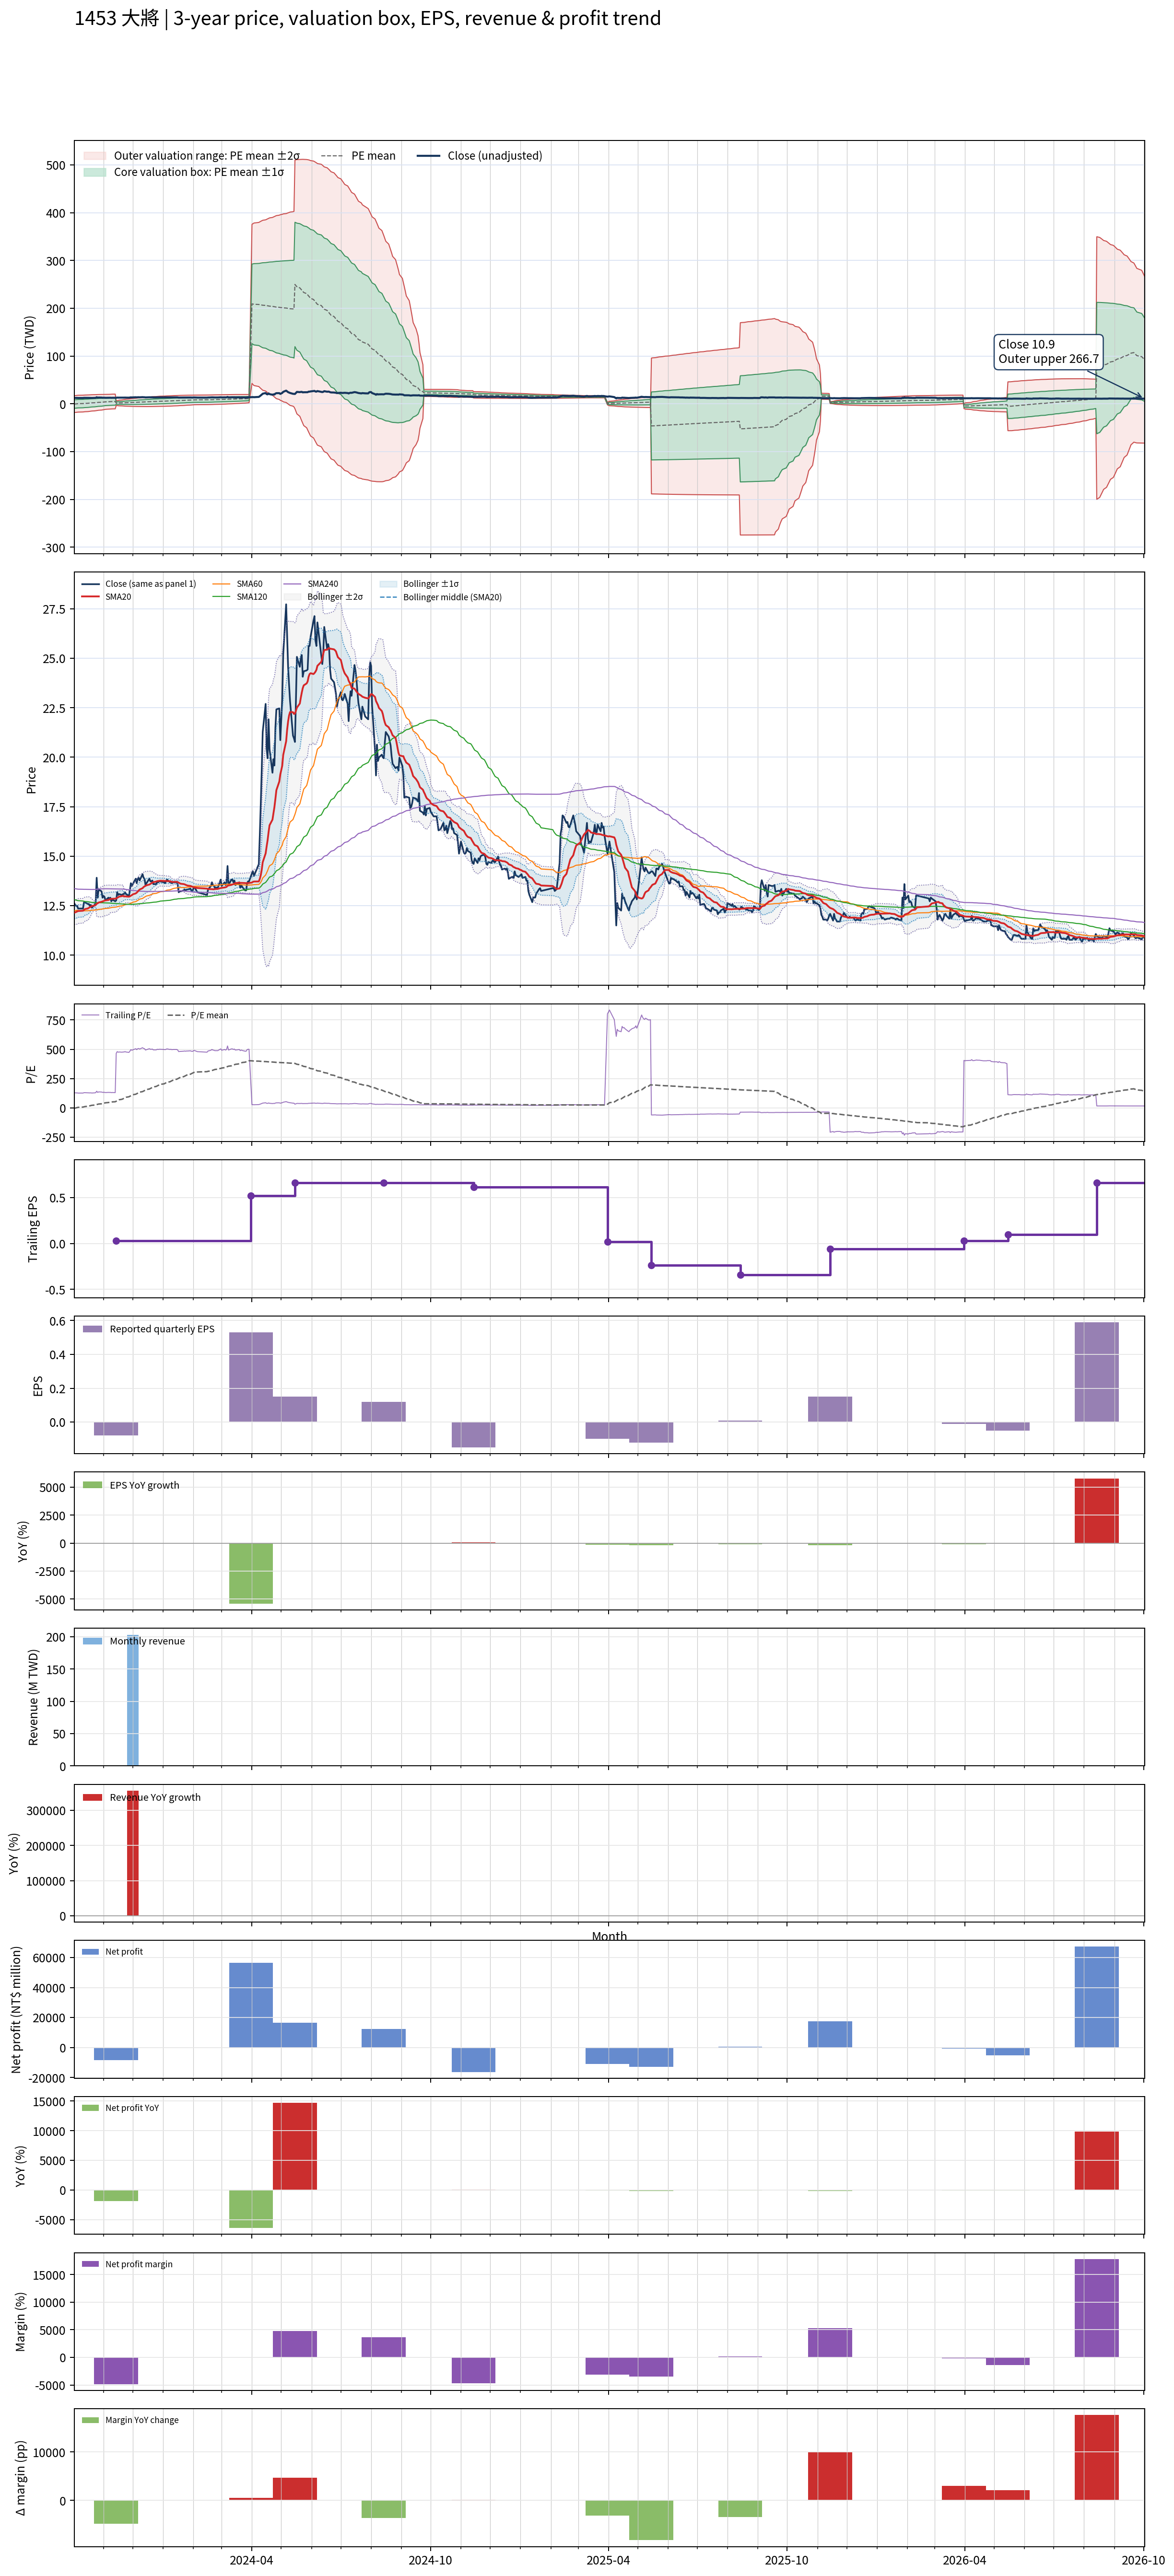

The file beside this chart, header and first rows:
# chart-version: skill-stock-dynamic-val…
date, close, available_date, period_end, eps, ttm_eps, pe, pe_mean, pe_std, price_m2, price_m1, price_mean, price_p1, price_p2, forward_eps, forward_pe, forward_pe_mean, forward_pe_std, forward_price_m2, forward_price_m1, forward_price_mean, forward_price_p1, forward_price_p2, sma20
2023-10-02, 12.63, 2023-08-14, 2023-06-30, 0.12, 0.09773, 129.2, -3.946, 90.31, -18.04, -9.212, -0.3857, 8.44, 17.27, , , , , , , , , , 12.14
2023-10-03, 12.54, 2023-08-14, 2023-06-30, 0.12, 0.09773, 128.3, -1.766, 90.32, -17.83, -8.999, -0.1726, 8.654, 17.48, , , , , , , , , , 12.16
2023-10-04, 12.49, 2023-08-14, 2023-06-30, 0.12, 0.09773, 127.8, 0.4173, 90.25, -17.6, -8.78, 0.04078, 8.862, 17.68, , , , , , , , , , 12.18
2023-10-05, 12.49, 2023-08-14, 2023-06-30, 0.12, 0.09773, 127.8, 2.583, 90.17, -17.37, -8.56, 0.2525, 9.065, 17.88, , , , , , , , , , 12.21
2023-10-06, 12.35, 2023-08-14, 2023-06-30, 0.12, 0.09773, 126.4, 4.723, 90.03, -17.14, -8.337, 0.4616, 9.261, 18.06, , , , , , , , , , 12.23
2023-10-11, 12.35, 2023-08-14, 2023-06-30, 0.12, 0.09773, 126.4, 6.898, 89.79, -16.88, -8.101, 0.6742, 9.45, 18.23, , , , , , , , , , 12.24
2023-10-12, 12.67, 2023-08-14, 2023-06-30, 0.12, 0.09773, 129.7, 9.094, 89.54, -16.61, -7.863, 0.8887, 9.64, 18.39, , , , , , , , , , 12.29
2023-10-13, 12.67, 2023-08-14, 2023-06-30, 0.12, 0.09773, 129.7, 11.29, 89.23, -16.34, -7.618, 1.104, 9.825, 18.55, , , , , , , , , , 12.33
2023-10-16, 12.58, 2023-08-14, 2023-06-30, 0.12, 0.09773, 128.8, 13.45, 88.92, -16.07, -7.376, 1.314, 10, 18.69, , , , , , , , , , 12.36
2023-10-17, 12.58, 2023-08-14, 2023-06-30, 0.12, 0.09773, 128.8, 15.58, 88.59, -15.79, -7.136, 1.522, 10.18, 18.84, , , , , , , , , , 12.39
2023-10-18, 12.49, 2023-08-14, 2023-06-30, 0.12, 0.09773, 127.8, 17.72, 88.17, -15.5, -6.886, 1.731, 10.35, 18.97, , , , , , , , , , 12.42
2023-10-19, 12.54, 2023-08-14, 2023-06-30, 0.12, 0.09773, 128.3, 19.82, 87.77, -15.22, -6.641, 1.937, 10.52, 19.09, , , , , , , , , , 12.46
2023-10-20, 12.4, 2023-08-14, 2023-06-30, 0.12, 0.09773, 126.9, 21.92, 87.29, -14.92, -6.389, 2.142, 10.67, 19.2, , , , , , , , , , 12.48
2023-10-23, 12.54, 2023-08-14, 2023-06-30, 0.12, 0.09773, 128.3, 24.05, 86.72, -14.6, -6.125, 2.351, 10.83, 19.3, , , , , , , , , , 12.51
2023-10-24, 12.67, 2023-08-14, 2023-06-30, 0.12, 0.09773, 129.7, 26.19, 86.13, -14.28, -5.858, 2.56, 10.98, 19.4, , , , , , , , , , 12.53
2023-10-25, 13.91, 2023-08-14, 2023-06-30, 0.12, 0.09773, 142.3, 28.43, 85.63, -13.96, -5.591, 2.778, 11.15, 19.52, , , , , , , , , , 12.6
2023-10-26, 12.9, 2023-08-14, 2023-06-30, 0.12, 0.09773, 132, 30.57, 84.97, -13.62, -5.317, 2.988, 11.29, 19.6, , , , , , , , , , 12.62
2023-10-27, 13.32, 2023-08-14, 2023-06-30, 0.12, 0.09773, 136.2, 32.76, 84.28, -13.27, -5.035, 3.201, 11.44, 19.67, , , , , , , , , , 12.66
2023-10-30, 13.22, 2023-08-14, 2023-06-30, 0.12, 0.09773, 135.3, 34.93, 83.53, -12.91, -4.75, 3.413, 11.58, 19.74, , , , , , , , , , 12.7
2023-10-31, 12.9, 2023-08-14, 2023-06-30, 0.12, 0.09773, 132, 37.06, 82.7, -12.54, -4.461, 3.622, 11.7, 19.79, , , , , , , , , , 12.71
2023-11-01, 13, 2023-08-14, 2023-06-30, 0.12, 0.09773, 133, 39.19, 81.84, -12.17, -4.168, 3.83, 11.83, 19.83, , , , , , , , , , 12.73
2023-11-02, 12.95, 2023-08-14, 2023-06-30, 0.12, 0.09773, 132.5, 41.34, 80.87, -11.77, -3.864, 4.04, 11.94, 19.85, , , , , , , , , , 12.75
2023-11-03, 12.77, 2023-08-14, 2023-06-30, 0.12, 0.09773, 130.6, 43.44, 79.86, -11.36, -3.559, 4.246, 12.05, 19.86, , , , , , , , , , 12.77
2023-11-06, 12.9, 2023-08-14, 2023-06-30, 0.12, 0.09773, 132, 45.58, 78.75, -10.94, -3.242, 4.455, 12.15, 19.85, , , , , , , , , , 12.79
2023-11-07, 12.86, 2023-08-14, 2023-06-30, 0.12, 0.09773, 131.6, 46.93, 78.82, -10.82, -3.116, 4.587, 12.29, 19.99, , , , , , , , , , 12.81
2023-11-08, 12.9, 2023-08-14, 2023-06-30, 0.12, 0.09773, 132, 48.3, 78.87, -10.7, -2.988, 4.72, 12.43, 20.14, , , , , , , , , , 12.84
2023-11-09, 12.72, 2023-08-14, 2023-06-30, 0.12, 0.09773, 130.2, 49.64, 78.88, -10.57, -2.857, 4.852, 12.56, 20.27, , , , , , , , , , 12.84
2023-11-10, 12.81, 2023-08-14, 2023-06-30, 0.12, 0.09773, 131.1, 51, 78.87, -10.43, -2.724, 4.984, 12.69, 20.4, , , , , , , , , , 12.85
2023-11-13, 12.72, 2023-08-14, 2023-06-30, 0.12, 0.09773, 130.2, 52.34, 78.83, -10.29, -2.589, 5.115, 12.82, 20.52, , , , , , , , , , 12.86
2023-11-14, 12.77, 2023-11-14, 2023-09-30, -0.08, 0.02745, 465, 56.48, 87, -3.226, -0.8379, 1.551, 3.939, 6.328, , , , , , , , , , 12.86
2023-11-15, 13.18, 2023-11-14, 2023-09-30, -0.08, 0.02745, 480, 60.75, 94.82, -3.539, -0.9355, 1.668, 4.271, 6.874, , , , , , , , , , 12.9
2023-11-16, 13.04, 2023-11-14, 2023-09-30, -0.08, 0.02745, 475, 64.98, 101.7, -3.8, -1.008, 1.784, 4.576, 7.368, , , , , , , , , , 12.92
2023-11-17, 13.09, 2023-11-14, 2023-09-30, -0.08, 0.02745, 476.7, 69.21, 108, -4.032, -1.066, 1.9, 4.866, 7.832, , , , , , , , , , 12.96
2023-11-20, 13.04, 2023-11-14, 2023-09-30, -0.08, 0.02745, 475, 73.44, 113.8, -4.232, -1.108, 2.016, 5.14, 8.265, , , , , , , , , , 12.98
2023-11-21, 13.09, 2023-11-14, 2023-09-30, -0.08, 0.02745, 476.7, 77.68, 119.2, -4.411, -1.139, 2.133, 5.405, 8.677, , , , , , , , , , 13
2023-11-22, 13.09, 2023-11-14, 2023-09-30, -0.08, 0.02745, 476.7, 81.92, 124.2, -4.57, -1.161, 2.249, 5.658, 9.068, , , , , , , , , , 12.96
2023-11-23, 13.18, 2023-11-14, 2023-09-30, -0.08, 0.02745, 480, 86.18, 129, -4.714, -1.174, 2.366, 5.906, 9.446, , , , , , , , , , 12.98
2023-11-24, 13.09, 2023-11-14, 2023-09-30, -0.08, 0.02745, 476.7, 90.41, 133.3, -4.838, -1.178, 2.482, 6.143, 9.803, , , , , , , , , , 12.97
2023-11-27, 13, 2023-11-14, 2023-09-30, -0.08, 0.02745, 473.3, 94.62, 137.3, -4.944, -1.173, 2.598, 6.369, 10.14, , , , , , , , , , 12.95
2023-11-28, 13.27, 2023-11-14, 2023-09-30, -0.08, 0.02745, 483.3, 98.92, 141.4, -5.046, -1.165, 2.716, 6.596, 10.48, , , , , , , , , , 12.97
2023-11-29, 13.64, 2023-11-14, 2023-09-30, -0.08, 0.02745, 496.7, 103.3, 145.4, -5.148, -1.156, 2.837, 6.829, 10.82, , , , , , , , , , 13
2023-11-30, 13.5, 2023-11-14, 2023-09-30, -0.08, 0.02745, 491.7, 107.7, 149.1, -5.233, -1.138, 2.956, 7.051, 11.15, , , , , , , , , , 13.03
2023-12-01, 13.59, 2023-11-14, 2023-09-30, -0.08, 0.02745, 495, 112.1, 152.7, -5.309, -1.116, 3.077, 7.269, 11.46, , , , , , , , , , 13.07
2023-12-04, 13.86, 2023-11-14, 2023-09-30, -0.08, 0.02745, 505, 116.5, 156.3, -5.383, -1.092, 3.199, 7.49, 11.78, , , , , , , , , , 13.12
2023-12-05, 13.64, 2023-11-14, 2023-09-30, -0.08, 0.02745, 496.7, 120.9, 159.5, -5.438, -1.059, 3.32, 7.699, 12.08, , , , , , , , , , 13.16
2023-12-06, 13.86, 2023-11-14, 2023-09-30, -0.08, 0.02745, 505, 125.4, 162.7, -5.49, -1.024, 3.442, 7.909, 12.38, , , , , , , , , , 13.21
2023-12-07, 13.91, 2023-11-14, 2023-09-30, -0.08, 0.02745, 506.7, 129.9, 165.7, -5.534, -0.9844, 3.565, 8.115, 12.66, , , , , , , , , , 13.27
2023-12-08, 13.77, 2023-11-14, 2023-09-30, -0.08, 0.02745, 501.7, 134.3, 168.5, -5.564, -0.9386, 3.687, 8.313, 12.94, , , , , , , , , , 13.32
2023-12-11, 14.09, 2023-11-14, 2023-09-30, -0.08, 0.02745, 513.3, 138.8, 171.3, -5.595, -0.8918, 3.811, 8.515, 13.22, , , , , , , , , , 13.38
2023-12-12, 13.91, 2023-11-14, 2023-09-30, -0.08, 0.02745, 506.7, 143.3, 173.8, -5.611, -0.8385, 3.934, 8.707, 13.48, , , , , , , , , , 13.44
2023-12-13, 13.86, 2023-11-14, 2023-09-30, -0.08, 0.02745, 505, 147.8, 176.2, -5.618, -0.7807, 4.057, 8.895, 13.73, , , , , , , , , , 13.48
2023-12-14, 13.54, 2023-11-14, 2023-09-30, -0.08, 0.02745, 493.3, 152.1, 178.2, -5.61, -0.7164, 4.177, 9.07, 13.96, , , , , , , , , , 13.5
2023-12-15, 13.64, 2023-11-14, 2023-09-30, -0.08, 0.02745, 496.7, 156.5, 180.2, -5.596, -0.6493, 4.297, 9.244, 14.19, , , , , , , , , , 13.53
2023-12-18, 13.86, 2023-11-14, 2023-09-30, -0.08, 0.02745, 505, 161, 182.1, -5.581, -0.5805, 4.42, 9.42, 14.42, , , , , , , , , , 13.57
2023-12-19, 13.73, 2023-11-14, 2023-09-30, -0.08, 0.02745, 500, 165.4, 183.9, -5.555, -0.5072, 4.541, 9.589, 14.64, , , , , , , , , , 13.6
2023-12-20, 13.73, 2023-11-14, 2023-09-30, -0.08, 0.02745, 500, 169.8, 185.5, -5.523, -0.4305, 4.662, 9.755, 14.85, , , , , , , , , , 13.63
2023-12-21, 13.77, 2023-11-14, 2023-09-30, -0.08, 0.02745, 501.7, 174.3, 187, -5.486, -0.3509, 4.784, 9.919, 15.05, , , , , , , , , , 13.66
2023-12-22, 13.59, 2023-11-14, 2023-09-30, -0.08, 0.02745, 495, 178.6, 188.4, -5.438, -0.2671, 4.904, 10.08, 15.25, , , , , , , , , , 13.69
2023-12-25, 13.59, 2023-11-14, 2023-09-30, -0.08, 0.02745, 495, 183, 189.6, -5.385, -0.1804, 5.024, 10.23, 15.43, , , , , , , , , , 13.72
... 670 more rows
